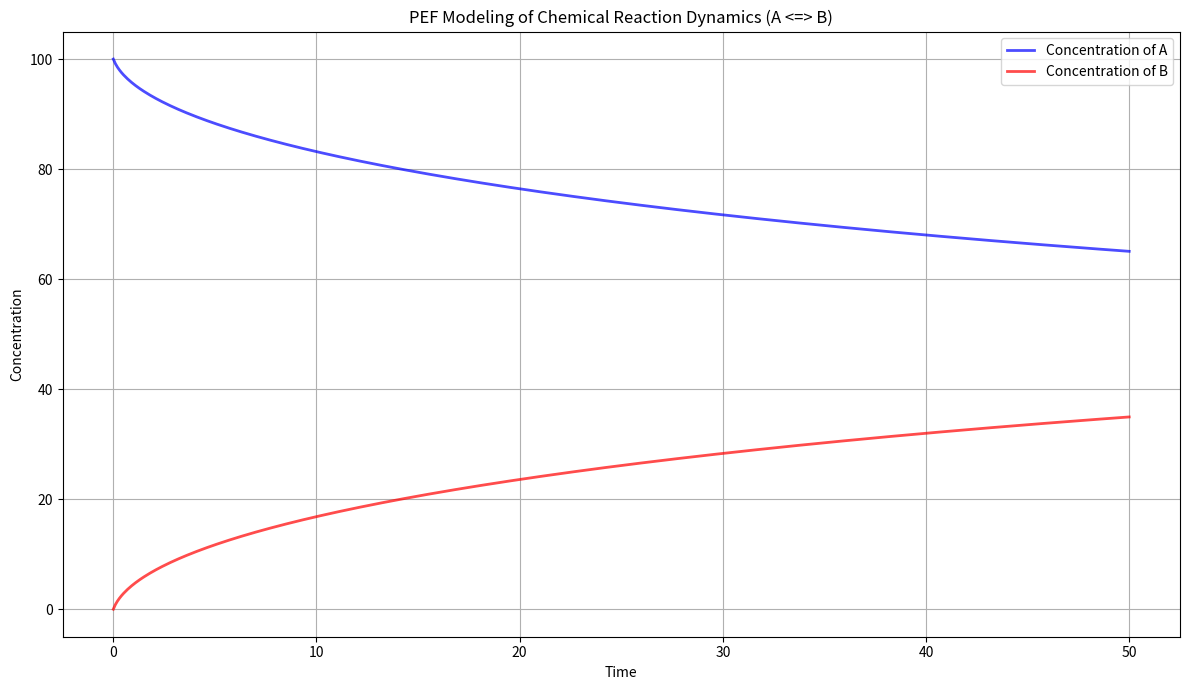

Generate this figure with matplotlib:
import numpy as np
import matplotlib.pyplot as plt
from scipy.integrate import odeint

# --- 1. Define the Universal PEF Equation ---
def pef_equation(P, alpha, beta, C_val, S_val, eta_val, E_val):
    """
    Universal PEF Equation.
    dP/dt = alpha * (C * log(1+S) / (1 + beta * E)) * eta

    Parameters:
    P (float): Current Placeholder Expansion / System Vitality.
    alpha (float): Ontological drive.
    beta (float): Dissonance integration capacity.
    C_val (float): System Coherence at current time.
    S_val (float): Structural Complexity at current time.
    eta_val (float): Temporal Pacing at current time.
    E_val (float): Entropic Dissonance at current time.

    Returns:
    float: The rate of change of P (dP/dt).
    """
    # Safeguard P and C_val to ensure they remain non-negative for mathematical stability.
    P = np.maximum(P, 1e-9)
    C_val = np.maximum(C_val, 1e-9)

    # Calculate the denominator, ensuring it's never zero or negative.
    denominator = 1 + beta * E_val
    denominator = np.maximum(denominator, 1e-10)

    # Apply the Universal PEF Equation
    dPdt = alpha * (C_val * np.log1p(S_val) / denominator) * eta_val
    return dPdt

# --- 2. PEF-driven Rates for Chemical Reaction (A <=> B) ---
def pef_chemical_reaction_rates(concentrations, t, alpha_fwd, beta_fwd, S_val_fwd, eta_val_fwd,
                                                alpha_rev, beta_rev, S_val_rev, eta_val_rev):
    """
    This function defines the differential equations for a simple reversible chemical reaction (A <=> B),
    where the forward and reverse reaction rates are governed by instances of the PEF.

    Parameters:
    concentrations (array): Current concentrations [A, B].
    t (float): Current time.
    alpha_fwd, beta_fwd, S_val_fwd, eta_val_fwd: PEF parameters for the forward reaction (A -> B).
    alpha_rev, beta_rev, S_val_rev, eta_val_rev: PEF parameters for the reverse reaction (B -> A).

    Returns:
    array: The rates of change [dA/dt, dB/dt].
    """
    A, B = concentrations

    # Ensure concentrations are non-negative for PEF calculations
    A = np.maximum(A, 1e-9)
    B = np.maximum(B, 1e-9)

    # --- PEF for Forward Reaction Rate (A -> B) ---
    # P_fwd_pef: Represents the current "vitality" of the forward reaction.
    # We can use A as the P for the forward PEF, as it's the reactant driving the forward process.
    P_fwd_pef = A

    # C_fwd (Coherence for Forward Reaction): Proportional to reactant A's concentration.
    # Higher A means more "coherence" for the forward reaction to proceed.
    C_fwd = A

    # E_fwd (Dissonance for Forward Reaction): Represents "resistance" to the forward reaction,
    # which increases as product B accumulates (reverse pressure) or as A depletes.
    # We'll use B as dissonance, as it represents the "back pressure" from the product.
    E_fwd = B # Dissonance increases with product B concentration

    # S_val_fwd, eta_val_fwd are constant PEF parameters for forward reaction.

    # Calculate the rate of change of the forward reaction potential
    forward_rate_pef = pef_equation(P_fwd_pef, alpha_fwd, beta_fwd, C_fwd, S_val_fwd, eta_val_fwd, E_fwd)


    # --- PEF for Reverse Reaction Rate (B -> A) ---
    # P_rev_pef: Represents the current "vitality" of the reverse reaction.
    # We use B as the P for the reverse PEF, as it's the reactant driving the reverse process.
    P_rev_pef = B

    # C_rev (Coherence for Reverse Reaction): Proportional to reactant B's concentration.
    # Higher B means more "coherence" for the reverse reaction to proceed.
    C_rev = B

    # E_rev (Dissonance for Reverse Reaction): Represents "resistance" to the reverse reaction,
    # which increases as product A accumulates (forward pressure) or as B depletes.
    # We'll use A as dissonance, as it represents the "back pressure" from the product.
    E_rev = A # Dissonance increases with product A concentration

    # S_val_rev, eta_val_rev are constant PEF parameters for reverse reaction.

    # Calculate the rate of change of the reverse reaction potential
    reverse_rate_pef = pef_equation(P_rev_pef, alpha_rev, beta_rev, C_rev, S_val_rev, eta_val_rev, E_rev)


    # --- Chemical Reaction Differential Equations ---
    # Net change for A is (reverse rate - forward rate)
    dAdt = reverse_rate_pef - forward_rate_pef
    # Net change for B is (forward rate - reverse rate)
    dBdt = forward_rate_pef - reverse_rate_pef

    # Ensure concentrations remain non-negative (odeint will usually handle this, but good practice)
    # This is a simple check to prevent negative values from propagating if numerical issues arise.
    if (A + dAdt * (t_points[1] - t_points[0])) < 0:
        dAdt = -A / (t_points[1] - t_points[0])
    if (B + dBdt * (t_points[1] - t_points[0])) < 0:
        dBdt = -B / (t_points[1] - t_points[0])

    return [dAdt, dBdt]

# --- 3. Simulation Parameters ---
# Initial concentrations
A0 = 100.0 # Start with all A
B0 = 0.0   # Start with no B
initial_concentrations = [A0, B0]

# Time points for the simulation
t_points = np.linspace(0, 50, 500) # Simulate for 50 time units

# PEF Parameters for Forward Reaction (A -> B)
# Tuned to drive A towards B
alpha_fwd_pef = 0.1
beta_fwd_pef = 0.5
S_val_fwd_pef = np.exp(1) - 1 # log(1+S) = 1
eta_val_fwd_pef = 1.0

# PEF Parameters for Reverse Reaction (B -> A)
# Tuned to drive B towards A, note alpha_rev is slightly lower for equilibrium favoring B
alpha_rev_pef = 0.08 # Slightly lower alpha for reverse to favor forward equilibrium
beta_rev_pef = 0.5
S_val_rev_pef = np.exp(1) - 1 # log(1+S) = 1
eta_val_rev_pef = 1.0

# --- 4. Run the Simulation ---
print("Simulating PEF-based Chemical Reaction Dynamics (A <=> B)...")
sol = odeint(pef_chemical_reaction_rates, initial_concentrations, t_points,
             args=(alpha_fwd_pef, beta_fwd_pef, S_val_fwd_pef, eta_val_fwd_pef,
                   alpha_rev_pef, beta_rev_pef, S_val_rev_pef, eta_val_rev_pef))
print("Simulation complete.")

# Extract results
A_conc, B_conc = sol.T # Transpose solution to get A and B concentration arrays

# Ensure concentrations are strictly non-negative for plotting
A_conc = np.maximum(0, A_conc)
B_conc = np.maximum(0, B_conc)


# --- 5. Plotting Results ---
plt.figure(figsize=(12, 7))
plt.plot(t_points, A_conc, 'b', alpha=0.7, lw=2, label='Concentration of A')
plt.plot(t_points, B_conc, 'r', alpha=0.7, lw=2, label='Concentration of B')
plt.xlabel('Time')
plt.ylabel('Concentration')
plt.title('PEF Modeling of Chemical Reaction Dynamics (A <=> B)')
plt.grid(True)
plt.legend()
plt.tight_layout()
plt.show()

print("\nPEF Chemical Reaction Dynamics Simulation complete. Observe how the concentrations evolve towards equilibrium.")
